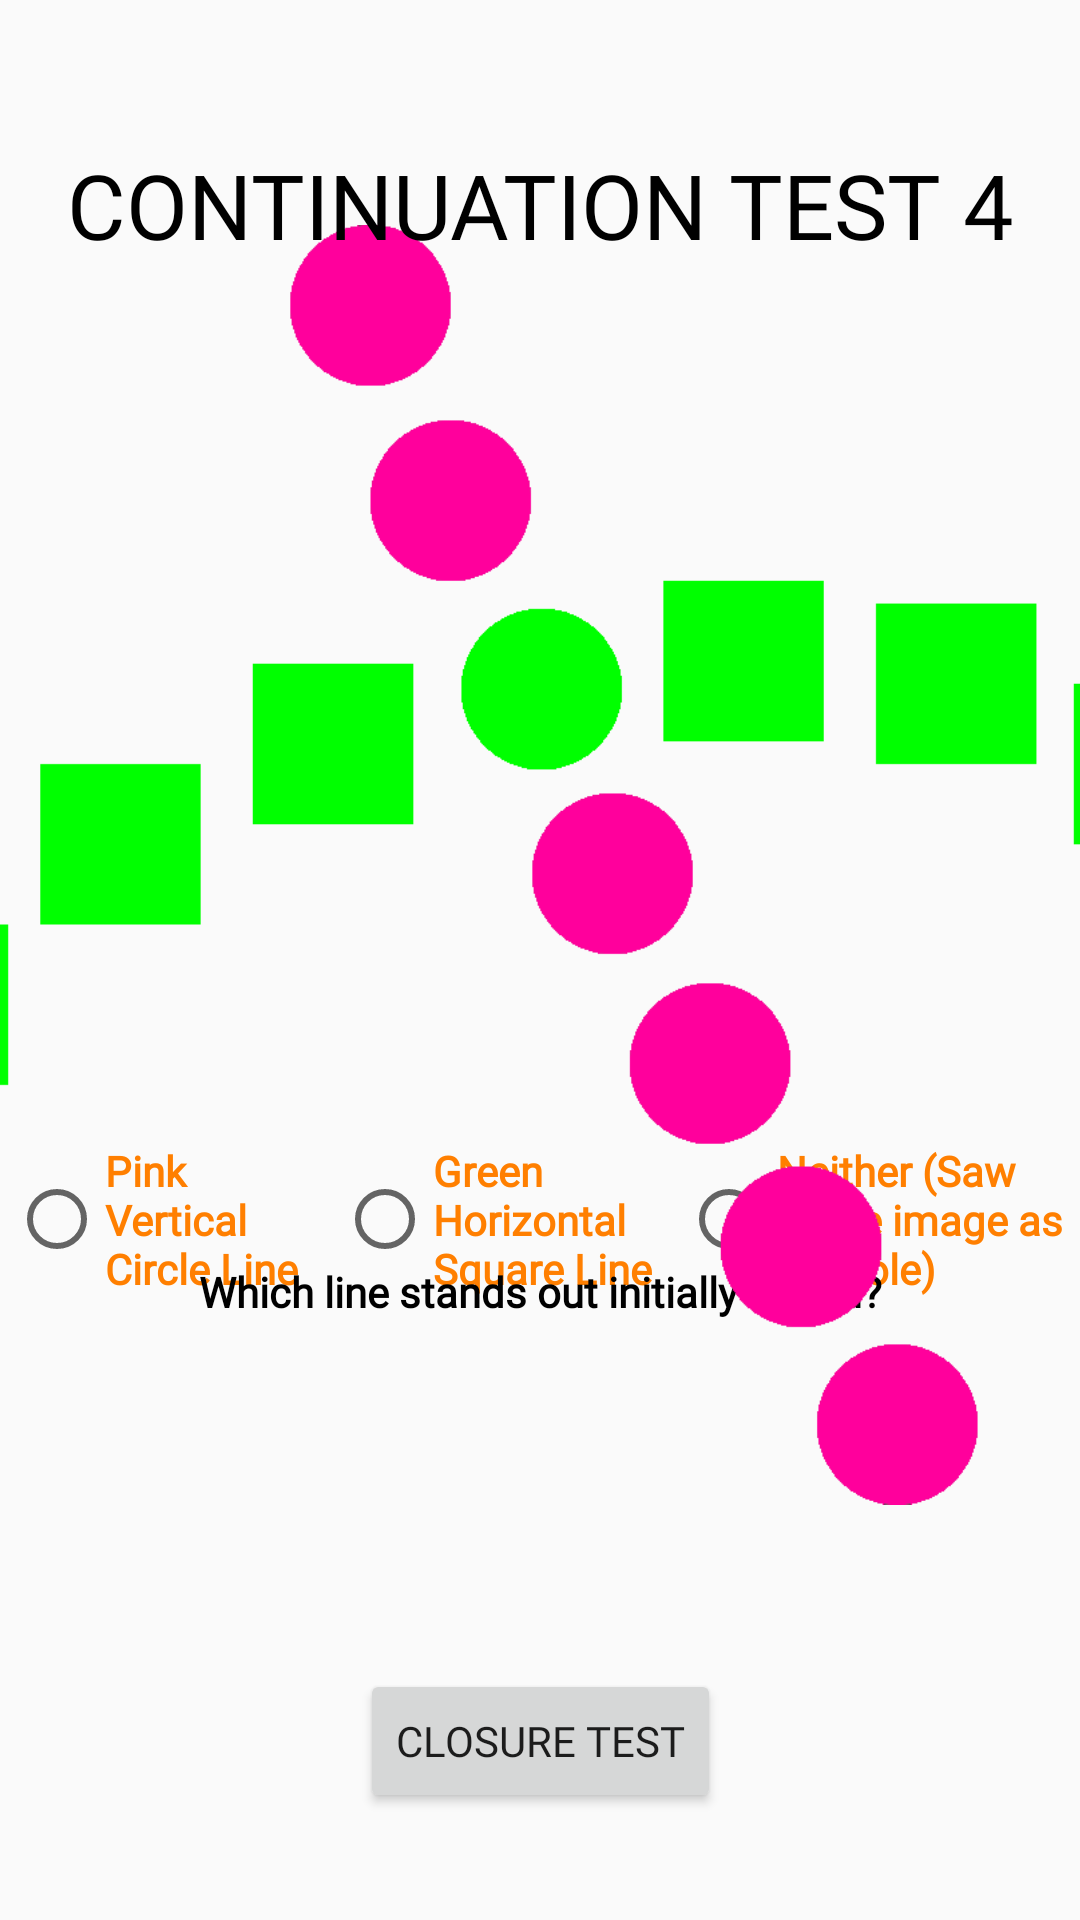

This screen was rendered from an Android layout file. Write that file and the resources it references.
<!-- AndroidManifest.xml: application theme AppTheme -->
<!-- res/layout/activity_continuation_test4.xml -->
<?xml version="1.0" encoding="utf-8"?>
<androidx.constraintlayout.widget.ConstraintLayout xmlns:android="http://schemas.android.com/apk/res/android"
    xmlns:app="http://schemas.android.com/apk/res-auto"
    xmlns:tools="http://schemas.android.com/tools"
    android:layout_width="match_parent"
    android:layout_height="match_parent"
    tools:context=".ContinuationTest4">

    <Button
        android:id="@+id/ctBtn7"
        android:layout_width="wrap_content"
        android:layout_height="wrap_content"
        android:text="@string/closTest"
        app:layout_constraintBottom_toBottomOf="parent"
        app:layout_constraintEnd_toEndOf="parent"
        app:layout_constraintStart_toStartOf="parent"
        app:layout_constraintTop_toTopOf="parent"
        app:layout_constraintVertical_bias="0.94" />

    <RadioGroup
        android:id="@+id/contQ4"
        android:layout_width="354dp"
        android:layout_height="75dp"
        android:layout_marginTop="16dp"
        android:layout_marginBottom="196dp"
        android:orientation="horizontal"
        app:layout_constraintBottom_toBottomOf="parent"
        app:layout_constraintEnd_toEndOf="parent"
        app:layout_constraintStart_toStartOf="parent"
        app:layout_constraintTop_toBottomOf="@+id/Texxt2"
        app:layout_constraintVertical_bias="0.0">

        <RadioButton
            android:id="@+id/contQ4A1"
            android:layout_width="wrap_content"
            android:layout_height="wrap_content"
            android:layout_gravity="center"
            android:layout_weight="1"
            android:text="@string/pinkLine"
            android:textColor="@color/orange"
            android:textStyle="bold" />

        <RadioButton
            android:id="@+id/contQ4A2"
            android:layout_width="183dp"
            android:layout_height="wrap_content"
            android:layout_gravity="center"
            android:layout_weight="1"
            android:text="@string/greenLine"
            android:textColor="@color/orange"
            android:textStyle="bold" />

        <RadioButton
            android:id="@+id/contQ4A3"
            android:layout_width="wrap_content"
            android:layout_height="wrap_content"
            android:layout_gravity="center"
            android:layout_weight="2"
            android:text="@string/neitherLines"
            android:textColor="@color/orange"
            android:textStyle="bold" />

    </RadioGroup>

    <TextView
        android:id="@+id/texxt7"
        android:layout_width="284dp"
        android:layout_height="27dp"
        android:layout_marginStart="32dp"
        android:layout_marginLeft="32dp"
        android:layout_marginEnd="32dp"
        android:layout_marginRight="32dp"
        android:gravity="center"
        android:text="@string/Cont1Q1"
        android:textColor="@color/black"
        android:textStyle="bold"
        app:layout_constraintBottom_toBottomOf="parent"
        app:layout_constraintEnd_toEndOf="parent"
        app:layout_constraintStart_toStartOf="parent"
        app:layout_constraintTop_toTopOf="parent"
        app:layout_constraintVertical_bias="0.68" />

    <ImageView
        android:id="@+id/imageView13"
        android:layout_width="464dp"
        android:layout_height="482dp"
        app:layout_constraintBottom_toBottomOf="parent"
        app:layout_constraintEnd_toEndOf="parent"
        app:layout_constraintStart_toStartOf="parent"
        app:layout_constraintTop_toTopOf="parent"
        app:layout_constraintVertical_bias="0.300"
        app:srcCompat="@drawable/conttestimage4" />

    <TextView
        android:id="@+id/contTitle4"
        android:layout_width="wrap_content"
        android:layout_height="wrap_content"
        android:layout_marginTop="48dp"
        android:fontFamily="@font/segoe_ui_bold"
        android:gravity="center_horizontal"
        android:text="@string/ContTitle4"
        android:textAllCaps="true"
        android:textColor="@color/black"
        android:textSize="30sp"
        app:layout_constraintEnd_toEndOf="parent"
        app:layout_constraintHorizontal_bias="0.497"
        app:layout_constraintStart_toStartOf="parent"
        app:layout_constraintTop_toTopOf="parent" />
</androidx.constraintlayout.widget.ConstraintLayout>
<!-- resources referenced by this layout -->
<resources>
  <color name="black">#000000</color>
  <color name="orange">#FF7F00</color>
  <!-- drawable conttestimage4: png bitmap (drawable, 18278 bytes) -->
  <string name="Cont1Q1">Which line stands out initially to you?</string>
  <string name="ContTitle4">Continuation Test 4</string>
  <string name="closTest">Closure Test</string>
  <string name="greenLine">Green Horizontal Square Line</string>
  <string name="neitherLines">Neither (Saw entire image as a whole)</string>
  <string name="pinkLine">Pink Vertical Circle Line</string>
  <style name="AppTheme" parent="Theme.AppCompat.Light.NoActionBar">
          
          <item name="colorPrimary">@color/colorPrimary</item>
          <item name="colorPrimaryDark">@color/colorPrimaryDark</item>
          <item name="colorAccent">@color/colorAccent</item>
          <item name="fontFamily">@font/segoe_ui</item>
      </style>
  <color name="colorPrimary">#6200EE</color>
  <color name="colorPrimaryDark">#3700B3</color>
  <color name="colorAccent">#03DAC5</color>
</resources>
